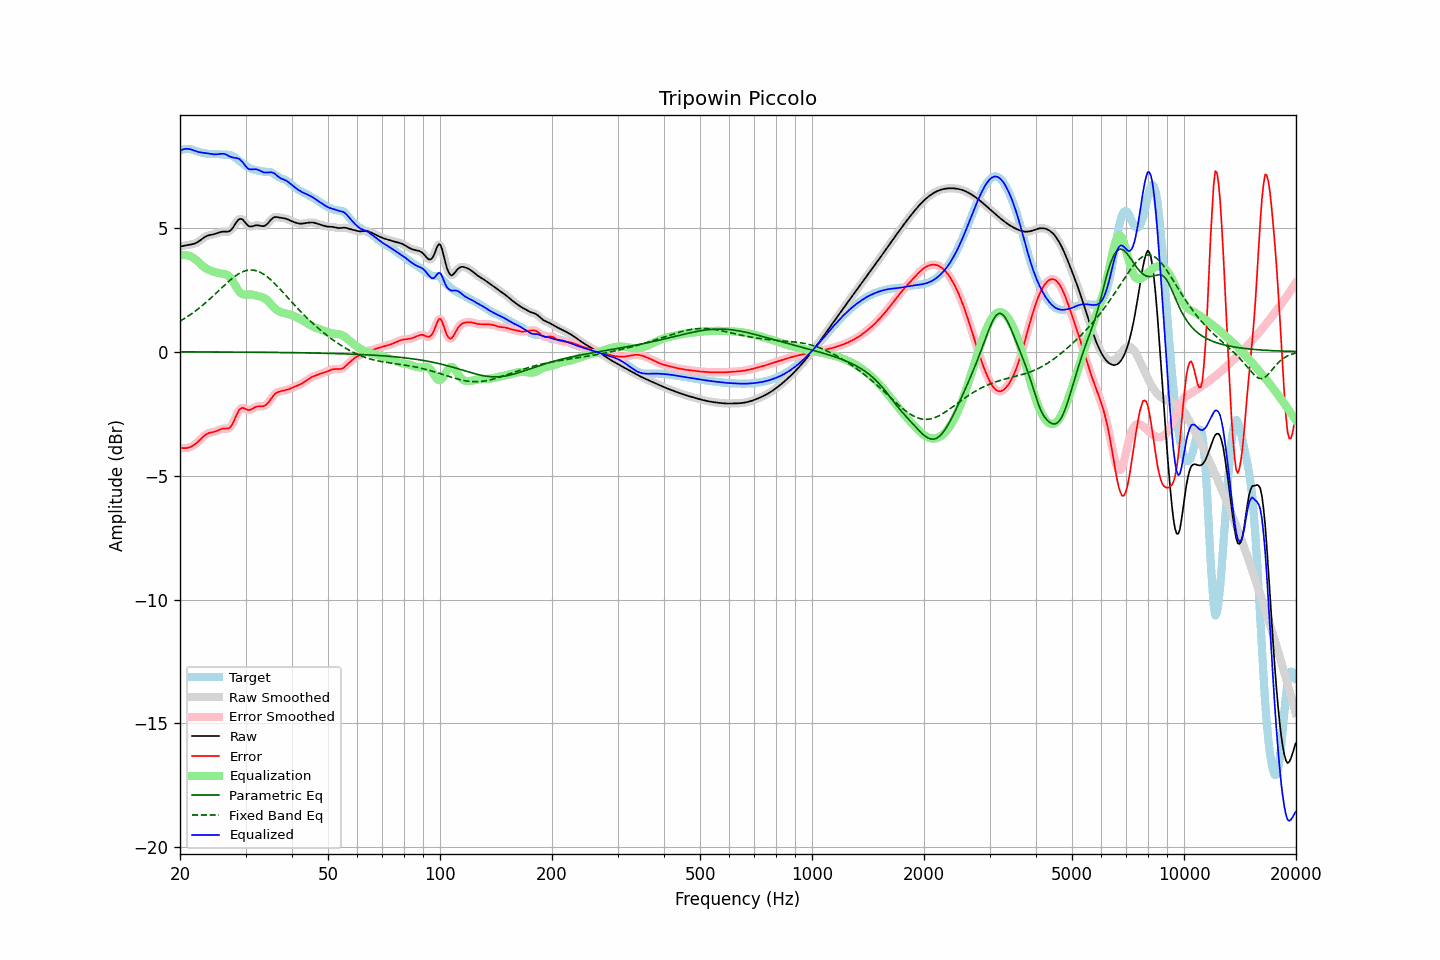

Source data for this figure (header and first rows):
frequency, raw, error, smoothed, error_smoothed, equalization, parametric_eq, fixed_band_eq, equalized_raw, equalized_smoothed, target
20.00, 4.24, -3.88, 4.24, -3.88, 3.88, -0.01, 1.23, 8.11, 8.11, 8.12
20.20, 4.25, -3.89, 4.25, -3.89, 3.89, -0.01, 1.27, 8.14, 8.14, 8.14
20.40, 4.26, -3.89, 4.26, -3.89, 3.90, -0.01, 1.30, 8.16, 8.16, 8.15
20.61, 4.28, -3.89, 4.28, -3.89, 3.90, -0.01, 1.34, 8.17, 8.17, 8.17
20.81, 4.29, -3.89, 4.29, -3.89, 3.89, -0.01, 1.38, 8.18, 8.18, 8.18
21.02, 4.30, -3.88, 4.30, -3.88, 3.88, -0.01, 1.43, 8.18, 8.18, 8.18
21.23, 4.31, -3.86, 4.31, -3.86, 3.86, -0.01, 1.47, 8.17, 8.17, 8.17
21.44, 4.32, -3.83, 4.32, -3.83, 3.83, -0.01, 1.52, 8.15, 8.15, 8.16
21.66, 4.34, -3.80, 4.34, -3.80, 3.79, -0.01, 1.56, 8.13, 8.13, 8.13
21.87, 4.36, -3.76, 4.36, -3.75, 3.75, -0.01, 1.61, 8.11, 8.11, 8.11
22.09, 4.38, -3.71, 4.38, -3.71, 3.70, -0.01, 1.66, 8.08, 8.08, 8.09
22.31, 4.42, -3.65, 4.42, -3.65, 3.64, -0.01, 1.71, 8.06, 8.06, 8.07
22.54, 4.46, -3.59, 4.46, -3.59, 3.58, -0.01, 1.76, 8.04, 8.05, 8.05
22.76, 4.51, -3.52, 4.51, -3.52, 3.52, -0.01, 1.81, 8.03, 8.03, 8.03
22.99, 4.56, -3.46, 4.56, -3.46, 3.46, -0.01, 1.86, 8.02, 8.02, 8.02
23.22, 4.60, -3.40, 4.60, -3.40, 3.41, -0.01, 1.92, 8.02, 8.02, 8.00
23.45, 4.64, -3.35, 4.64, -3.35, 3.37, -0.01, 1.97, 8.01, 8.01, 7.99
23.69, 4.67, -3.31, 4.67, -3.31, 3.33, -0.01, 2.03, 8.00, 8.00, 7.98
23.92, 4.69, -3.28, 4.69, -3.28, 3.29, -0.01, 2.09, 7.99, 7.99, 7.98
24.16, 4.71, -3.27, 4.71, -3.27, 3.27, -0.01, 2.15, 7.98, 7.98, 7.97
24.40, 4.72, -3.25, 4.72, -3.25, 3.25, -0.01, 2.21, 7.97, 7.97, 7.97
24.65, 4.73, -3.24, 4.73, -3.24, 3.22, -0.01, 2.27, 7.96, 7.96, 7.97
24.89, 4.75, -3.22, 4.75, -3.22, 3.20, -0.01, 2.33, 7.96, 7.96, 7.97
25.14, 4.77, -3.20, 4.77, -3.20, 3.19, -0.02, 2.39, 7.96, 7.96, 7.97
25.39, 4.80, -3.17, 4.80, -3.17, 3.17, -0.02, 2.45, 7.97, 7.97, 7.96
25.65, 4.82, -3.14, 4.82, -3.14, 3.16, -0.02, 2.52, 7.98, 7.97, 7.96
25.91, 4.83, -3.12, 4.83, -3.12, 3.15, -0.02, 2.58, 7.98, 7.98, 7.95
26.16, 4.84, -3.11, 4.84, -3.11, 3.14, -0.02, 2.64, 7.98, 7.98, 7.95
26.43, 4.84, -3.10, 4.84, -3.11, 3.13, -0.02, 2.70, 7.97, 7.96, 7.94
26.69, 4.84, -3.10, 4.84, -3.11, 3.10, -0.02, 2.76, 7.94, 7.94, 7.94
26.96, 4.84, -3.10, 4.84, -3.10, 3.06, -0.02, 2.82, 7.90, 7.91, 7.94
27.23, 4.87, -3.07, 4.87, -3.06, 3.00, -0.02, 2.87, 7.87, 7.87, 7.93
27.50, 4.92, -2.99, 4.93, -2.98, 2.92, -0.02, 2.93, 7.85, 7.85, 7.91
27.77, 5.01, -2.87, 5.01, -2.87, 2.82, -0.02, 2.98, 7.83, 7.83, 7.88
28.05, 5.11, -2.73, 5.11, -2.73, 2.71, -0.02, 3.03, 7.82, 7.82, 7.84
28.33, 5.21, -2.58, 5.21, -2.58, 2.60, -0.02, 3.07, 7.81, 7.81, 7.79
28.62, 5.30, -2.45, 5.29, -2.45, 2.50, -0.02, 3.12, 7.79, 7.79, 7.74
28.90, 5.35, -2.34, 5.34, -2.35, 2.41, -0.02, 3.15, 7.76, 7.76, 7.69
29.19, 5.35, -2.29, 5.35, -2.29, 2.35, -0.02, 3.19, 7.70, 7.70, 7.64
29.48, 5.33, -2.26, 5.32, -2.27, 2.31, -0.02, 3.22, 7.64, 7.63, 7.59
29.78, 5.25, -2.29, 5.25, -2.29, 2.30, -0.02, 3.25, 7.55, 7.55, 7.54
30.08, 5.18, -2.32, 5.18, -2.32, 2.30, -0.02, 3.26, 7.47, 7.47, 7.50
30.38, 5.10, -2.35, 5.11, -2.35, 2.30, -0.02, 3.28, 7.40, 7.41, 7.45
30.68, 5.05, -2.36, 5.06, -2.35, 2.30, -0.02, 3.29, 7.36, 7.37, 7.41
30.99, 5.05, -2.34, 5.05, -2.34, 2.30, -0.02, 3.29, 7.35, 7.35, 7.38
31.30, 5.06, -2.30, 5.05, -2.30, 2.30, -0.02, 3.29, 7.35, 7.35, 7.36
31.61, 5.07, -2.27, 5.07, -2.27, 2.28, -0.02, 3.28, 7.36, 7.36, 7.34
31.93, 5.09, -2.23, 5.09, -2.24, 2.27, -0.03, 3.27, 7.36, 7.36, 7.33
32.24, 5.10, -2.22, 5.10, -2.22, 2.25, -0.03, 3.25, 7.35, 7.34, 7.31
32.57, 5.09, -2.21, 5.09, -2.21, 2.23, -0.03, 3.23, 7.32, 7.32, 7.30
32.89, 5.08, -2.21, 5.08, -2.21, 2.22, -0.03, 3.20, 7.29, 7.29, 7.28
33.22, 5.06, -2.20, 5.06, -2.21, 2.20, -0.03, 3.16, 7.26, 7.26, 7.27
33.55, 5.06, -2.20, 5.07, -2.19, 2.17, -0.03, 3.12, 7.23, 7.24, 7.26
33.89, 5.09, -2.17, 5.09, -2.17, 2.14, -0.03, 3.08, 7.22, 7.22, 7.26
34.23, 5.13, -2.12, 5.14, -2.12, 2.09, -0.03, 3.03, 7.22, 7.22, 7.25
34.57, 5.20, -2.05, 5.20, -2.05, 2.03, -0.03, 2.98, 7.23, 7.23, 7.25
34.92, 5.28, -1.97, 5.28, -1.97, 1.96, -0.03, 2.92, 7.24, 7.23, 7.24
35.27, 5.35, -1.87, 5.35, -1.87, 1.88, -0.03, 2.86, 7.23, 7.23, 7.22
35.62, 5.40, -1.79, 5.40, -1.79, 1.81, -0.03, 2.80, 7.21, 7.21, 7.19
35.97, 5.43, -1.71, 5.42, -1.72, 1.75, -0.03, 2.74, 7.18, 7.17, 7.14
... 635 more rows
